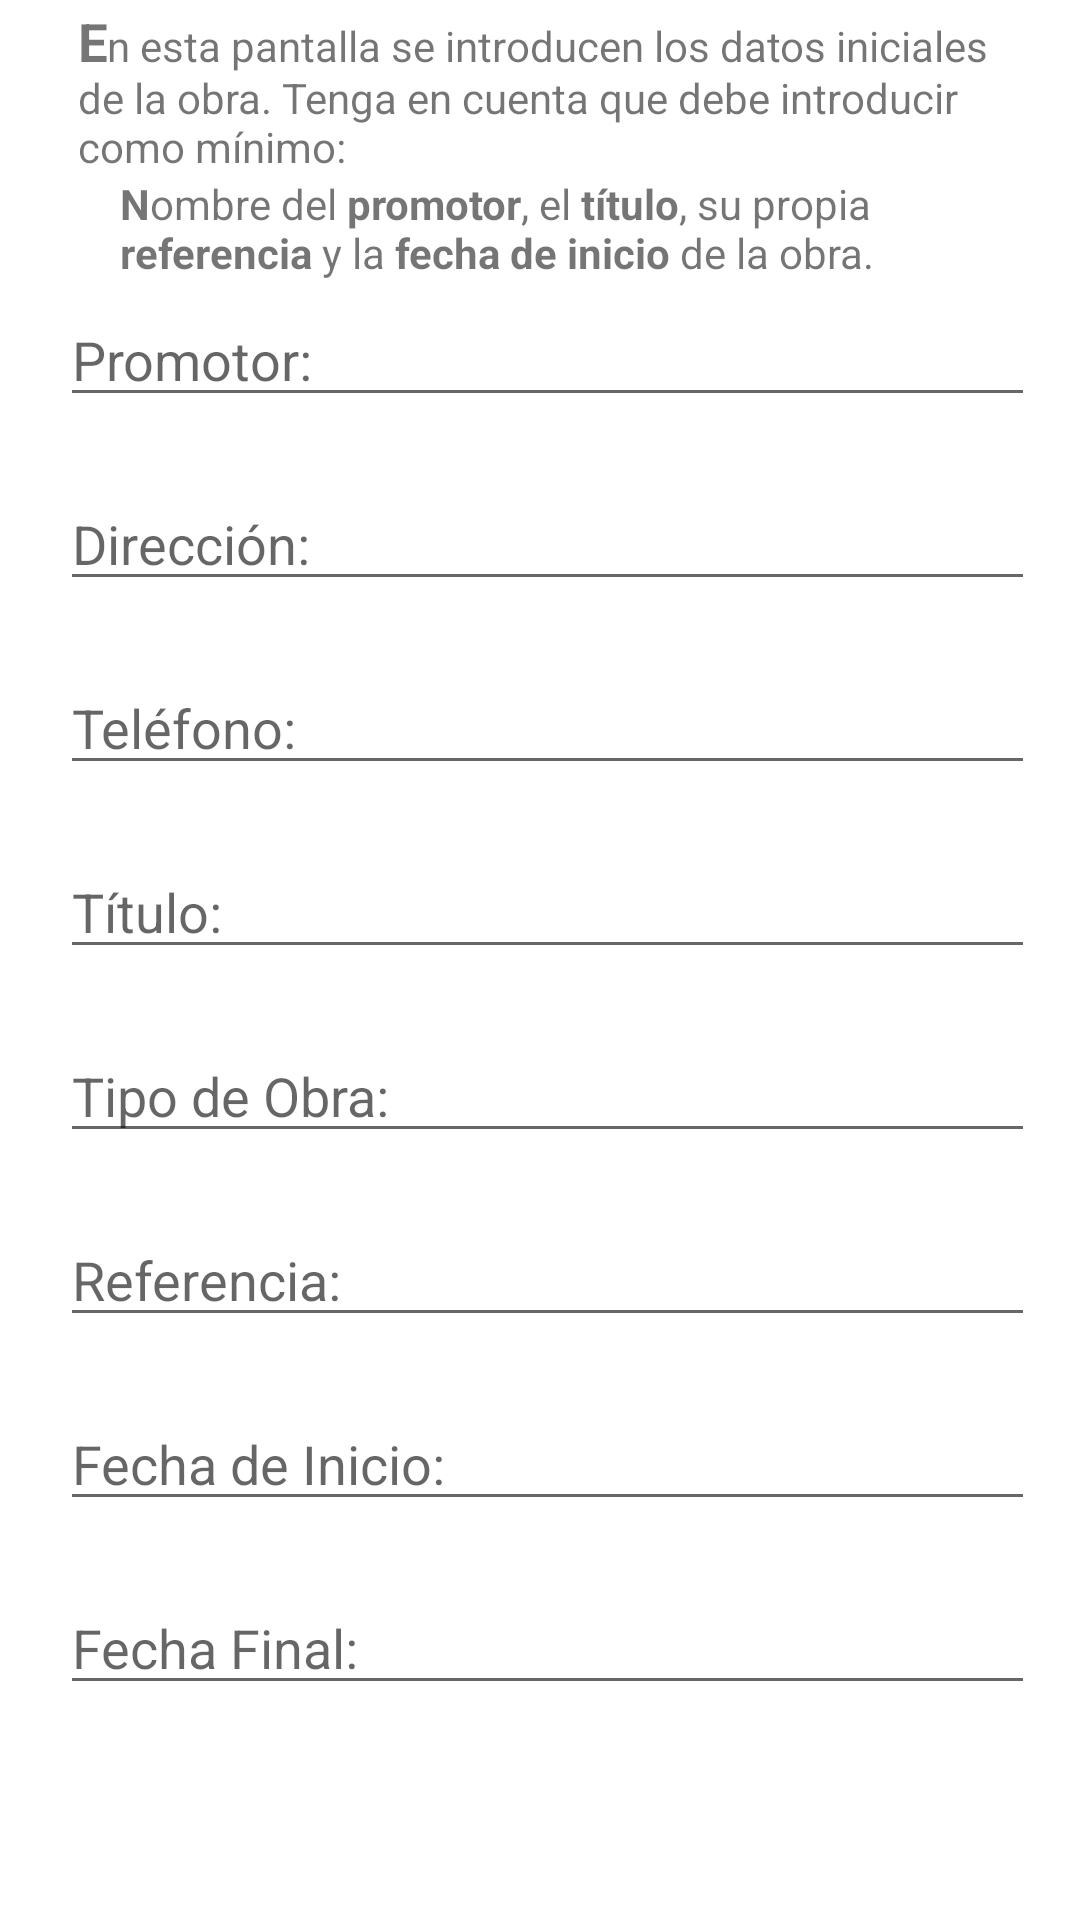

Android layout source for this screen:
<!-- AndroidManifest.xml: application theme Theme.Arq_control -->
<!-- res/layout/dialogo_nueva_obra.xml -->
<?xml version="1.0" encoding="utf-8"?>
<ScrollView
    xmlns:android="http://schemas.android.com/apk/res/android"
    xmlns:app="http://schemas.android.com/apk/res-auto"
    xmlns:tools="http://schemas.android.com/tools"
    android:layout_height="match_parent"
    android:layout_width="match_parent">

    <androidx.constraintlayout.widget.ConstraintLayout
        android:layout_width="match_parent"
        android:layout_height="wrap_content"
        tools:context=".activities.ObrasActivity">

        <TextView
            android:id="@+id/texto_formulario"
            android:layout_width="match_parent"
            android:layout_height="wrap_content"
            android:layout_marginStart="26dp"
            android:layout_marginLeft="26dp"
            android:layout_marginTop="2dp"
            android:layout_marginEnd="15dp"
            android:layout_marginRight="15dp"
            android:text="@string/texto_formulario"
            app:layout_constraintEnd_toEndOf="parent"
            app:layout_constraintHorizontal_bias="1.0"
            app:layout_constraintStart_toStartOf="parent"
            app:layout_constraintTop_toTopOf="parent" />

        <TextView
            android:id="@+id/texto_formulario1"
            android:layout_width="match_parent"
            android:layout_height="wrap_content"
            android:layout_marginStart="40dp"
            android:layout_marginLeft="40dp"
            android:layout_marginEnd="20dp"
            android:layout_marginRight="20dp"
            android:paddingBottom="4dp"
            android:text="@string/texto_formulario1"
            app:layout_constraintEnd_toEndOf="parent"
            app:layout_constraintStart_toStartOf="parent"
            app:layout_constraintTop_toBottomOf="@+id/texto_formulario" />

        <EditText
            android:id="@+id/editTextPromotor"
            android:layout_width="match_parent"
            android:layout_height="wrap_content"
            android:layout_marginStart="20dp"
            android:layout_marginLeft="20dp"
            android:layout_marginEnd="15dp"
            android:layout_marginRight="15dp"
            android:autofillHints=""
            android:ems="10"
            android:hint="@string/string_promotor"
            android:inputType="textPersonName"
            app:layout_constraintEnd_toEndOf="parent"
            app:layout_constraintStart_toStartOf="parent"
            app:layout_constraintTop_toBottomOf="@+id/texto_formulario1" />

        <EditText
            android:id="@+id/editTextDireccion"
            android:layout_width="match_parent"
            android:layout_height="wrap_content"
            android:layout_marginStart="20dp"
            android:layout_marginLeft="20dp"
            android:layout_marginTop="20dp"
            android:layout_marginEnd="15dp"
            android:layout_marginRight="15dp"
            android:autofillHints=""
            android:ems="10"
            android:inputType="textPostalAddress"
            android:hint="@string/direccion"
            app:layout_constraintEnd_toEndOf="parent"
            app:layout_constraintHorizontal_bias="0.0"
            app:layout_constraintStart_toStartOf="parent"
            app:layout_constraintTop_toBottomOf="@+id/editTextPromotor" />

        <EditText
            android:id="@+id/editTextPhone"
            android:layout_width="match_parent"
            android:layout_height="wrap_content"
            android:layout_marginStart="20dp"
            android:layout_marginLeft="20dp"
            android:layout_marginTop="20dp"
            android:layout_marginEnd="15dp"
            android:layout_marginRight="15dp"
            android:autofillHints=""
            android:ems="10"
            android:inputType="phone"
            android:hint="@string/telefono"
            app:layout_constraintEnd_toEndOf="parent"
            app:layout_constraintStart_toStartOf="parent"
            app:layout_constraintTop_toBottomOf="@+id/editTextDireccion" />

        <EditText
            android:id="@+id/editTextTitulo"
            android:layout_width="match_parent"
            android:layout_height="wrap_content"
            android:layout_marginStart="20dp"
            android:layout_marginLeft="20dp"
            android:layout_marginTop="20dp"
            android:layout_marginEnd="15dp"
            android:layout_marginRight="15dp"
            android:autofillHints=""
            android:ems="10"
            android:inputType="textPersonName"
            android:hint="@string/titulo"
            app:layout_constraintEnd_toEndOf="parent"
            app:layout_constraintHorizontal_bias="1.0"
            app:layout_constraintStart_toStartOf="parent"
            app:layout_constraintTop_toBottomOf="@+id/editTextPhone" />

        <EditText
            android:id="@+id/editTextTipoObra"
            android:layout_width="match_parent"
            android:layout_height="wrap_content"
            android:layout_marginStart="20dp"
            android:layout_marginLeft="20dp"
            android:layout_marginTop="20dp"
            android:layout_marginEnd="15dp"
            android:layout_marginRight="15dp"
            android:autofillHints=""
            android:ems="10"
            android:inputType="textPersonName"
            android:hint="@string/tipo_de_obra"
            app:layout_constraintEnd_toEndOf="parent"
            app:layout_constraintHorizontal_bias="0.0"
            app:layout_constraintStart_toStartOf="parent"
            app:layout_constraintTop_toBottomOf="@+id/editTextTitulo" />

        <EditText
            android:id="@+id/editTextReferencia"
            android:layout_width="match_parent"
            android:layout_height="wrap_content"
            android:layout_marginStart="20dp"
            android:layout_marginLeft="20dp"
            android:layout_marginTop="20dp"
            android:layout_marginEnd="15dp"
            android:layout_marginRight="15dp"
            android:autofillHints=""
            android:ems="10"
            android:inputType="textPersonName"
            android:hint="@string/referencia"
            app:layout_constraintEnd_toEndOf="parent"
            app:layout_constraintHorizontal_bias="0.0"
            app:layout_constraintStart_toStartOf="parent"
            app:layout_constraintTop_toBottomOf="@+id/editTextTipoObra" />

          <EditText
            android:id="@+id/editTextFechaInicio"
            android:layout_width="match_parent"
            android:layout_height="wrap_content"
            android:layout_marginStart="20dp"
            android:layout_marginLeft="20dp"
            android:layout_marginTop="20dp"
            android:layout_marginEnd="15dp"
            android:layout_marginRight="15dp"
            android:autofillHints=""
            android:ems="10"
            android:inputType="date"
            android:hint="@string/fecha_de_inicio"
            app:layout_constraintEnd_toEndOf="parent"
            app:layout_constraintStart_toStartOf="parent"
            app:layout_constraintTop_toBottomOf="@+id/editTextReferencia" />

        <EditText
            android:id="@+id/editTextFechaFinal"
            android:layout_width="match_parent"
            android:layout_height="wrap_content"
            android:layout_marginStart="20dp"
            android:layout_marginLeft="20dp"
            android:layout_marginTop="20dp"
            android:layout_marginEnd="15dp"
            android:layout_marginRight="15dp"
            android:autofillHints=""
            android:ems="10"
            android:inputType="date"
            android:hint="@string/fecha_final"
            app:layout_constraintEnd_toEndOf="parent"
            app:layout_constraintHorizontal_bias="0.0"
            app:layout_constraintStart_toStartOf="parent"
            app:layout_constraintTop_toBottomOf="@+id/editTextFechaInicio" />

    </androidx.constraintlayout.widget.ConstraintLayout>

</ScrollView>
<!-- resources referenced by this layout -->
<resources>
  <string name="direccion">Dirección:</string>
  <string name="fecha_de_inicio">Fecha de Inicio:</string>
  <string name="fecha_final">Fecha Final:</string>
  <string name="referencia">Referencia:</string>
  <string name="string_promotor">Promotor:</string>
  <string name="telefono">Teléfono:</string>
  <string name="texto_formulario"><big><b>E</b></big>n esta pantalla se introducen los datos
          iniciales de la obra. Tenga en cuenta que debe introducir como mínimo:</string>
  <string name="texto_formulario1"><b>N</b>ombre del <b>promotor</b>, el <b>título</b>, su propia
          <b>referencia</b> y la <b>fecha de inicio</b> de la obra. </string>
  <string name="tipo_de_obra">Tipo de Obra:</string>
  <string name="titulo">Título:</string>
  <style name="Theme.Arq_control" parent="Theme.MaterialComponents.DayNight.DarkActionBar">
          
          <item name="colorPrimary">@color/purple_500</item>
          <item name="colorPrimaryVariant">@color/purple_700</item>
          <item name="colorOnPrimary">@color/white</item>
          
          <item name="colorSecondary">@color/teal_200</item>
          <item name="colorSecondaryVariant">@color/teal_700</item>
          <item name="colorOnSecondary">@color/black</item>
          
          <item name="android:statusBarColor" tools:targetApi="l">?attr/colorPrimaryVariant</item>
          
      </style>
  <color name="purple_500">#339999</color>
  <color name="purple_700">#006a6b</color>
  <color name="white">#FFFFFFFF</color>
  <color name="teal_200">#FF03DAC5</color>
  <color name="teal_700">#FF018786</color>
  <color name="black">#FF000000</color>
</resources>
